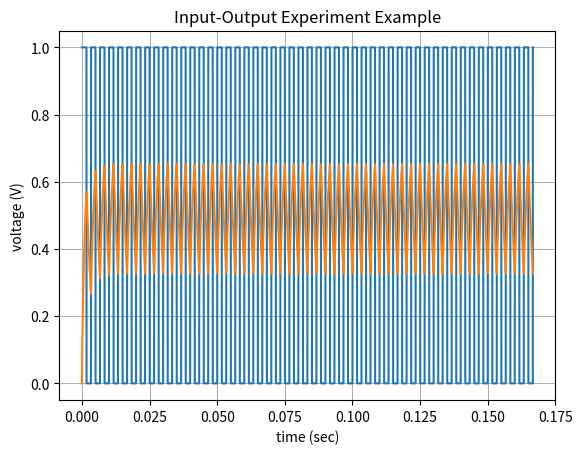
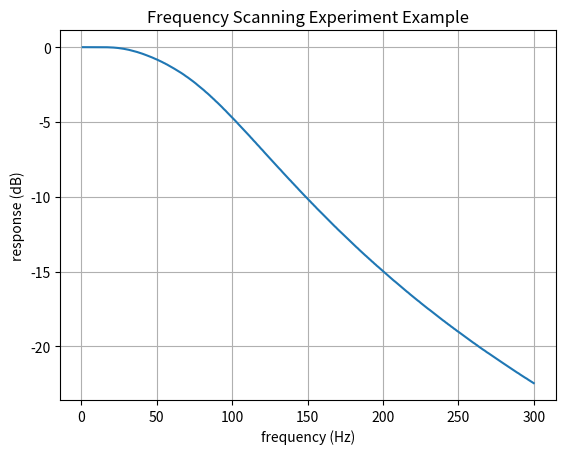

Reproduce these figures in Python, in order.
import numpy as np
import matplotlib.pyplot as plt

from abc import ABC, abstractmethod
from tqdm import tqdm


class WaveformGenerator(ABC):
    def __init__(self, freq: float, dt: float):
        """
        :freq: frequency of the generated waveform
        :dt: discrete time step
        """
        self.freq = freq
        self.dt = dt

    @abstractmethod
    def generate(self, duration: float):
        raise NotImplementedError()

    def get_time_array(self, duration: float) -> np.array:
        """Get the time array, where the time difference between two adjacent time slots is the delta time"""
        samples = np.ceil(duration / self.dt)
        return np.arange(0, (samples + 1) * self.dt, self.dt)


class SineWaveGenerator(WaveformGenerator):
    def __init__(self, amplitude: float, freq: float, dc: float, dt: float):
        super(SineWaveGenerator, self).__init__(freq, dt)
        self.amplitude = amplitude
        self.freq = freq
        self.dc = dc

    def generate(self, duration: float) -> np.array:
        t = self.get_time_array(duration)
        return self.amplitude * np.sin(2 * np.pi * self.freq * t) + self.dc


class SquareWaveGenerator(WaveformGenerator):
    def __init__(self, amplitude: float, dc: float, duty_cycle: float, freq: float = 1, dt: float = 1e-6):
        assert 0 < duty_cycle < 1

        super(SquareWaveGenerator, self).__init__(freq, dt)
        self.amplitude = amplitude
        self.freq = freq
        self.dc = dc
        self.duty_cycle = duty_cycle

    def generate(self, duration: float):
        t = self.get_time_array(duration)
        period = int(1 / self.freq // self.dt)
        high_period = int(period * self.duty_cycle)
        low_period = period - high_period

        p, q = 0, 0
        output = np.zeros(t.size)
        while q < t.size:
            while q - p < high_period and q < t.size:
                output[q] = 1
                q += 1
            q += low_period
            p = q

        return self.amplitude * output + self.dc


class NaiveRCCircuit:
    """
    Naive series RC circuit where a capacitor and a resistor. The resistance of the resistor depends on the accumulated
    charge flux through the resistor. In Latex format, R(t) = R_0 + \alpha \int_{0}^{t} i(\tau)\,d\tau, where alpha is
    a coefficient, and R_0 is the base resistance of the resistor.

    The output voltage is measured on the capacitor. It can be calculated using the following differential equations.

    Latex format:
        - R(t) = R_0 + \alpha \int_{0}^{t} i(\tau)\,d\tau
        - i(t) = C\frac{\,dV_{out}(t)}{\,dt}
        - v_{in}(t) - v_{out}(t) = i(t)R(t)
        - Initial condition: v_{in}(0) = 0 and v_{out}(0) = 0
    """

    def __init__(self, c: float, r0: float, alpha: float):
        """
        Initialize the circuit system
        :c: capacitance of the capacitor
        :r0: base resistance of the resistor
        :alpha: coefficient of the charge accumulation
        """
        self.c = c
        self.r0 = r0
        self.alpha = alpha

    def simulate(self, v_in: np.array, dt: float) -> np.array:
        """
        Given input waveform starting from t=0, calculate output waveform
        :v_in: input waveform as 1-D numpy array
        :dt: delta time between two adjacent data points of the input waveform
        """
        v_out = np.zeros(v_in.size, dtype=np.float64)
        for i in range(1, v_out.size):
            tmp = self.r0 + self.alpha * self.c * v_out[i - 1]
            v_out[i] = v_out[i - 1] + dt * (v_in[i - 1] - v_out[i - 1]) / self.c / tmp

        return v_out


def run_input_output_experiment(
        circuit_system: NaiveRCCircuit,
        waveform_generator: WaveformGenerator,
        duration: float) -> (np.array, np.array):
    """
    Run an experiment and achieve the output with the given circuit system and the waveform generator
    :circuit_system: the given RC circuit
    :waveform_generator: the waveform generator
    :duration: the time span of the experiment
    :return: a tuple of an (input, output) pair
    """
    v_in = waveform_generator.generate(duration)
    v_out = circuit_system.simulate(v_in, waveform_generator.dt)
    return v_in, v_out


def calculate_response(v_in: np.array, v_out: np.array, freq: float, dt: float,
                       min_periods_to_equilibrium: int = 20) -> float:
    """
    Calculate the response from input and output waveforms in dB, assuming the out waveform reach the equilibrium state
    :v_in: input waveform
    :v_out: output waveform
    :freq: frequency of the input waveform
    :dt: the discrete time step between two adjacent elements in the input and output waveforms
    :min_periods_to_equilibrium: the number of periods when the output can reach equilibrium
    """
    assert v_in.size == v_out.size
    assert v_in.size * dt >= (min_periods_to_equilibrium + 1) / freq

    start_index = int(min_periods_to_equilibrium / freq / dt) + 1
    diff_out = max(v_out[start_index:]) - min(v_out[start_index:])
    diff_in = max(v_in[start_index:]) - min(v_in[start_index:])

    return 20 * (np.log(diff_out) - np.log(diff_in))


def run_frequency_scanning_experiment(
        circuit_system: NaiveRCCircuit,
        waveform_generator: WaveformGenerator,
        start_freq: float,
        end_freq: float,
        num_freq_samples: int,
        input_output_cycles: int,
        min_periods_to_equilibrium: int = 20) -> (np.array, np.array):
    """
    Run an experiment and achieve the with the given circuit system and the waveform generator
    :circuit_system: the given RC circuit
    :waveform_generator: the waveform generator
    :start_freq: start frequency
    :end_freq: end frequency
    :num_freq_samples: the number of frequency samples
    :input_output_cycles: the number of period cycles in each input-output experiment
    :min_periods_to_equilibrium: the number of periods when the output can reach equilibrium
    :return: an array of (frequency, frequency response) pair. The response is in dB
    """
    assert start_freq >= 1  # only support frequency no less than 1 Hz
    assert input_output_cycles > 20  # assume the output waveform will reach equilibrium after at least 20 cycles
    freq = np.linspace(start_freq, end_freq, num=num_freq_samples)
    responses = np.zeros(freq.size)
    for i in tqdm(range(freq.size)):
        waveform_generator.freq = freq[i]
        waveform_generator.dt = 1 / freq[i] / 1e3
        duration = 1 / freq[i] * input_output_cycles
        v_in, v_out = run_input_output_experiment(circuit_system, waveform_generator, duration)
        responses[i] = calculate_response(v_in, v_out, freq[i], waveform_generator.dt, min_periods_to_equilibrium)

    return freq, responses


def search_low_pass_3db_frequency(
        circuit_system: NaiveRCCircuit,
        waveform_generator: WaveformGenerator,
        start_freq: float,
        end_freq: float,
        input_output_cycles: int,
        freq_resolution: float = 1e-6,
        min_periods_to_equilibrium: int = 20) -> float:
    """
    Calculate the -3dB frequency of the given circuit.
    :circuit_system: the given RC circuit
    :waveform_generator: the waveform generator
    :start_freq: start frequency
    :end_freq: end frequency
    :input_output_cycles: the number of period cycles in each input-output experiment
    :freq_resolution: the resolution of the -3dB frequency
    :min_periods_to_equilibrium: the number of periods when the output can reach equilibrium
    :return: the -3dB frequency in Hz. If not found between the start and end frequency, return -1
    """
    assert start_freq >= 1  # only support frequency no less than 1 Hz
    assert input_output_cycles > 20  # assume the output waveform will reach equilibrium after at least 20 cycles

    left = start_freq
    right = end_freq
    # assume the circuit is low pass filter, use binary search to search for the -3dB frequency
    while left <= right:
        mid = (left + right) / 2
        waveform_generator.freq = mid
        waveform_generator.dt = 1 / mid / 1e3
        duration = 1 / mid * input_output_cycles
        v_in, v_out = run_input_output_experiment(circuit_system, waveform_generator, duration)
        response = calculate_response(v_in, v_out, mid, waveform_generator.dt, min_periods_to_equilibrium)

        if response == -3:
            return mid
        elif response > -3:
            left = mid + freq_resolution
        else:
            right = mid - freq_resolution

    if left > end_freq:
        return -1

    return left


if __name__ == '__main__':
    circuit = NaiveRCCircuit(c=1e-3, r0=1, alpha=3e3)

    # Example: running input-output experiment
    print('Running input-output experiment')
    freq = 3e2
    dt = 1 / freq / 1e3
    duration = 1 / freq * 50
    generator = SquareWaveGenerator(amplitude=1, dc=0, duty_cycle=0.5, freq=freq, dt=1e-6)
    v_in, v_out = run_input_output_experiment(circuit, generator, duration)
    t = generator.get_time_array(duration)
    plt.plot(t, v_in)
    plt.plot(t, v_out)
    plt.title('Input-Output Experiment Example')
    plt.xlabel('time (sec)')
    plt.ylabel('voltage (V)')
    plt.grid()
    plt.show()

    # Example: running frequency scanning experiment
    print('Running frequency scan experiment')
    start_freq = 1
    end_freq = 3e2
    n_samples = 500
    n_cycles = 50
    generator = SquareWaveGenerator(amplitude=1, dc=0, duty_cycle=0.5)
    frequencies, responses = run_frequency_scanning_experiment(circuit, generator, start_freq, end_freq, n_samples,
                                                               n_cycles, min_periods_to_equilibrium=20)
    plt.plot(frequencies, responses)
    plt.title('Frequency Scanning Experiment Example')
    plt.xlabel('frequency (Hz)')
    plt.ylabel('response (dB)')
    plt.grid()
    plt.show()

    # Example: running find -3dB experiment
    print('Running search -3dB experiment')
    duty_cycle = 0.5
    start_freq = 1
    end_freq = 1e3
    n_cycles = 50
    generator = SquareWaveGenerator(amplitude=1, dc=0, duty_cycle=duty_cycle)
    cutoff_freq = search_low_pass_3db_frequency(circuit, generator, start_freq, end_freq,
                                                n_cycles, min_periods_to_equilibrium=20)
    if cutoff_freq < 0:
        print(f'Cannot find -3dB frequency between {start_freq} Hz and {end_freq} Hz')
    else:
        print(f'-3dB frequency: {cutoff_freq} Hz')
